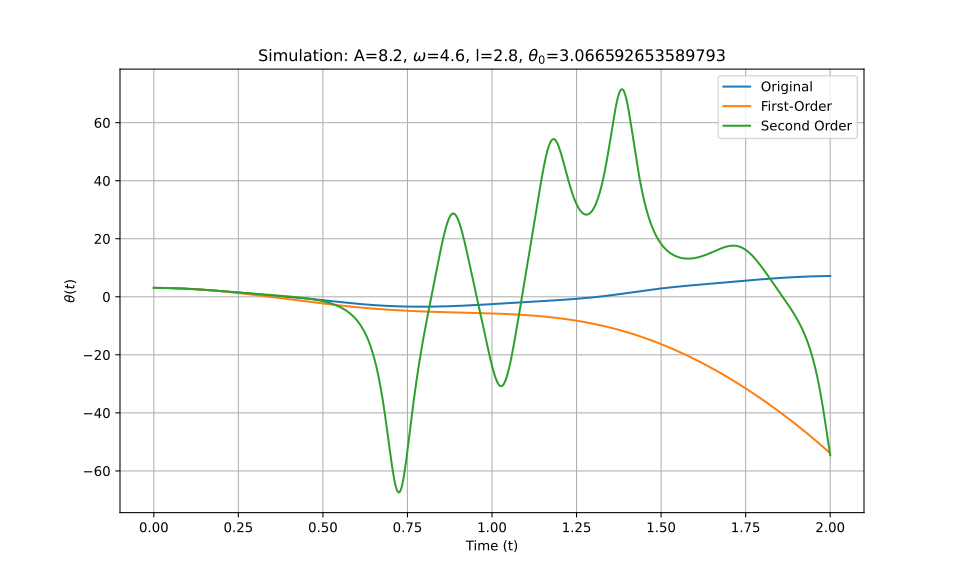

The data file committed next to this chart (first rows):
t_eval, Equation_1, Equation_2, Equation_3
0.0, 3.067, 3.067, 3.067
0.002002, 3.066, 3.066, 3.066
0.004004, 3.066, 3.066, 3.066
0.006006, 3.065, 3.065, 3.065
0.008008, 3.065, 3.065, 3.065
0.01001, 3.063, 3.063, 3.063
0.01201, 3.062, 3.062, 3.062
0.01401, 3.061, 3.06, 3.061
0.01602, 3.059, 3.059, 3.059
0.01802, 3.057, 3.056, 3.057
0.02002, 3.054, 3.054, 3.054
0.02202, 3.052, 3.052, 3.052
0.02402, 3.049, 3.049, 3.049
0.02603, 3.046, 3.046, 3.046
0.02803, 3.042, 3.042, 3.042
0.03003, 3.039, 3.039, 3.039
0.03203, 3.035, 3.035, 3.035
0.03403, 3.031, 3.031, 3.031
0.03604, 3.026, 3.026, 3.026
0.03804, 3.022, 3.022, 3.022
0.04004, 3.017, 3.017, 3.017
0.04204, 3.012, 3.012, 3.012
0.04404, 3.007, 3.006, 3.007
0.04605, 3.001, 3.001, 3.001
0.04805, 2.995, 2.995, 2.995
0.05005, 2.989, 2.989, 2.989
0.05205, 2.983, 2.983, 2.983
0.05405, 2.976, 2.976, 2.976
0.05606, 2.97, 2.969, 2.97
0.05806, 2.963, 2.962, 2.963
0.06006, 2.955, 2.955, 2.955
0.06206, 2.948, 2.947, 2.948
0.06406, 2.94, 2.94, 2.94
0.06607, 2.932, 2.932, 2.932
0.06807, 2.924, 2.923, 2.924
0.07007, 2.916, 2.915, 2.916
0.07207, 2.907, 2.906, 2.907
0.07407, 2.898, 2.897, 2.898
0.07608, 2.889, 2.888, 2.889
0.07808, 2.88, 2.879, 2.88
0.08008, 2.87, 2.869, 2.87
0.08208, 2.86, 2.859, 2.86
0.08408, 2.85, 2.849, 2.85
0.08609, 2.84, 2.838, 2.84
0.08809, 2.829, 2.828, 2.83
0.09009, 2.819, 2.817, 2.819
0.09209, 2.808, 2.806, 2.808
0.09409, 2.797, 2.795, 2.797
0.0961, 2.785, 2.783, 2.785
0.0981, 2.774, 2.771, 2.774
0.1001, 2.762, 2.759, 2.762
0.1021, 2.75, 2.747, 2.75
0.1041, 2.738, 2.735, 2.738
0.1061, 2.725, 2.722, 2.726
0.1081, 2.713, 2.709, 2.713
0.1101, 2.7, 2.696, 2.7
0.1121, 2.687, 2.683, 2.687
0.1141, 2.674, 2.669, 2.674
0.1161, 2.66, 2.655, 2.66
0.1181, 2.647, 2.641, 2.647
... 940 more rows
